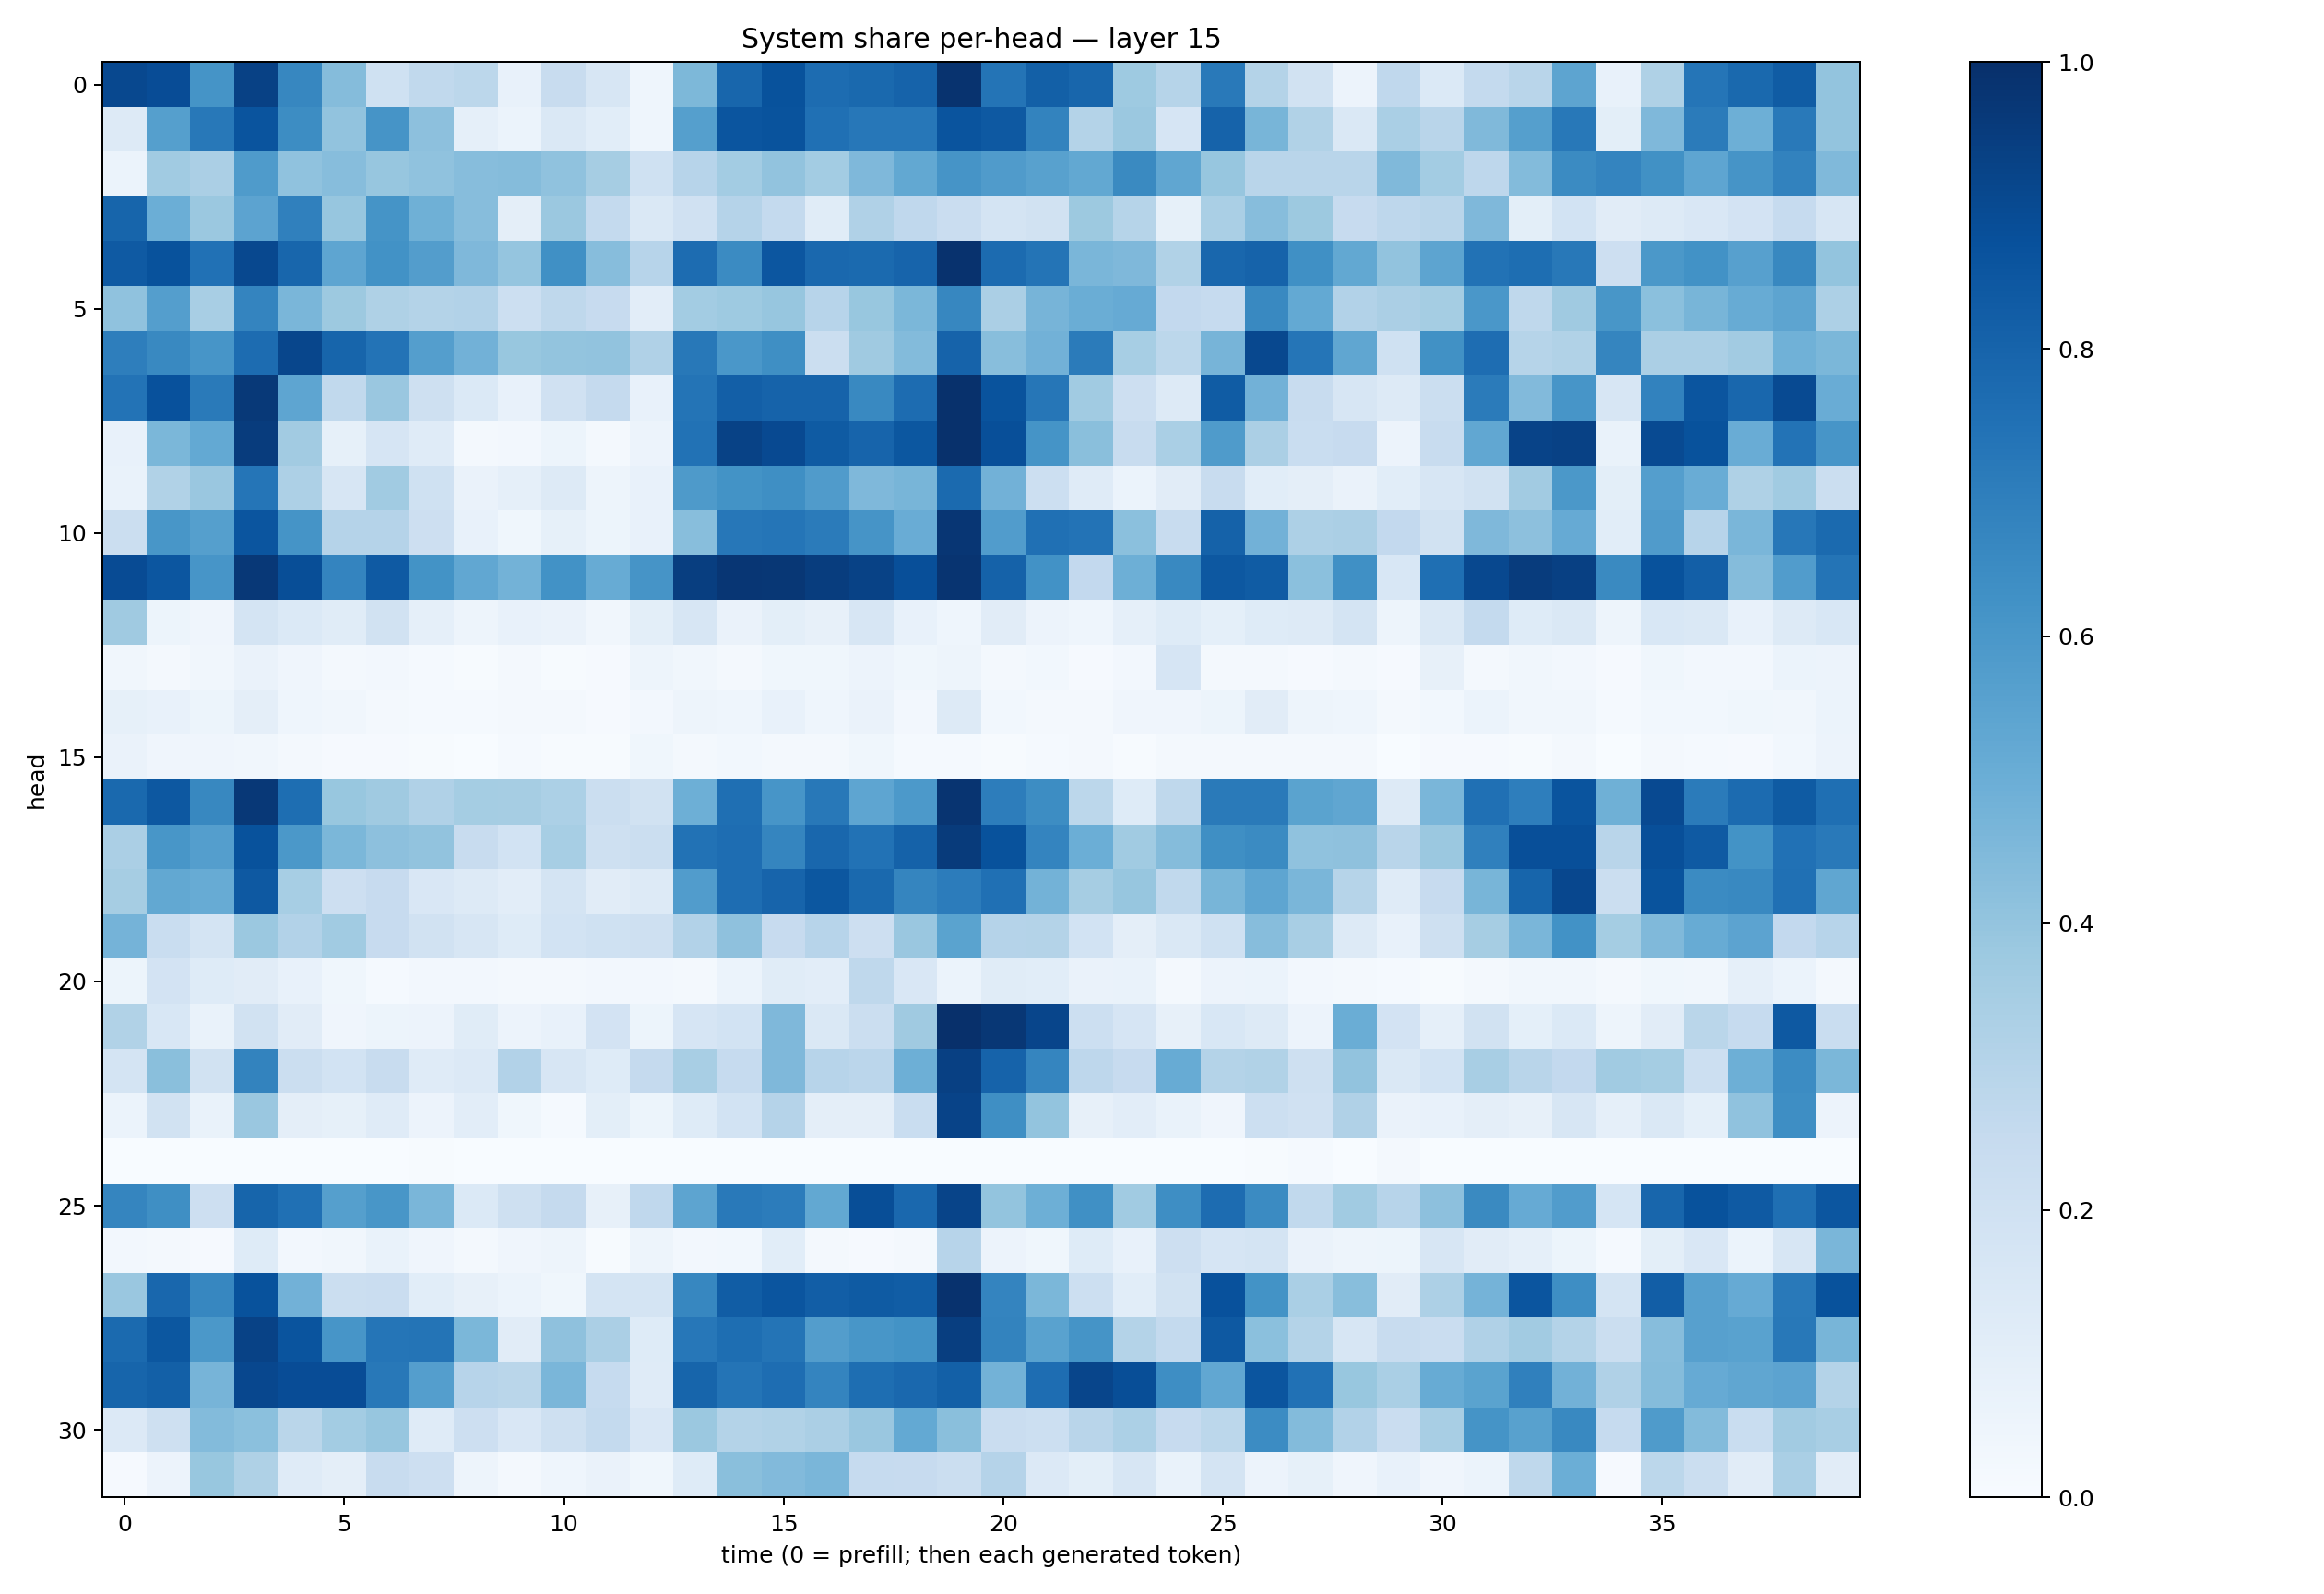

The data file committed next to this chart (first rows):
0.90331846, 0.8881189, 0.6143834, 0.93347543, 0.6645108, 0.43746224, 0.20266014, 0.2645922, 0.2789861, 0.07553267, 0.23493107, 0.15936783, 0.046457972, 0.45351207, 0.7929266, 0.8692514, 0.76833904, 0.77830625, 0.8015017, 0.9844614, 0.7363456, 0.8129336, 0.79272133, 0.37255004
0.1271, 0.5645, 0.7198, 0.8631, 0.6409, 0.406, 0.6124, 0.4169, 0.08847, 0.06157, 0.1433, 0.1088, 0.04608, 0.5637, 0.8566, 0.8671, 0.7508, 0.7263, 0.7229, 0.8619, 0.8421, 0.6784, 0.308, 0.3819
0.06206, 0.3642, 0.3343, 0.5848, 0.4066, 0.4323, 0.3909, 0.4065, 0.4335, 0.436, 0.4089, 0.3495, 0.2002, 0.2956, 0.3593, 0.4045, 0.3577, 0.4493, 0.5256, 0.612, 0.5785, 0.5552, 0.5268, 0.6555
0.794, 0.4972, 0.3814, 0.5446, 0.6888, 0.3924, 0.6144, 0.4907, 0.4308, 0.09633, 0.3806, 0.2553, 0.1479, 0.1963, 0.3031, 0.254, 0.1151, 0.3196, 0.2659, 0.2276, 0.1765, 0.1941, 0.3762, 0.3002
0.8383, 0.8696, 0.7477, 0.9031, 0.79, 0.5378, 0.6226, 0.5726, 0.4523, 0.3961, 0.6313, 0.431, 0.2937, 0.7657, 0.6485, 0.8524, 0.7818, 0.777, 0.7983, 0.989, 0.7731, 0.7366, 0.4641, 0.4514
0.4073, 0.5665, 0.3416, 0.672, 0.4643, 0.3754, 0.3217, 0.3048, 0.3119, 0.2158, 0.2721, 0.2427, 0.1048, 0.3577, 0.3718, 0.3928, 0.2954, 0.3869, 0.4573, 0.6671, 0.3333, 0.4699, 0.5017, 0.515
0.6972, 0.6594, 0.6071, 0.7691, 0.9131, 0.7953, 0.7416, 0.5673, 0.4829, 0.3878, 0.4009, 0.404, 0.3167, 0.7203, 0.5981, 0.636, 0.2226, 0.3693, 0.441, 0.8023, 0.427, 0.4832, 0.7089, 0.3445
0.7406, 0.873, 0.712, 0.9615, 0.5368, 0.2653, 0.3844, 0.2102, 0.1391, 0.07478, 0.1973, 0.2538, 0.07477, 0.738, 0.8168, 0.8017, 0.8022, 0.6569, 0.7694, 0.9951, 0.8642, 0.7288, 0.3645, 0.214
0.07038, 0.4594, 0.5223, 0.9529, 0.3612, 0.08497, 0.1654, 0.1182, 0.02196, 0.02702, 0.05164, 0.02308, 0.05484, 0.746, 0.9259, 0.9008, 0.8325, 0.7998, 0.849, 0.9935, 0.8814, 0.6157, 0.4225, 0.2365
0.06934, 0.3139, 0.3857, 0.7326, 0.3261, 0.164, 0.3645, 0.2025, 0.0629, 0.08954, 0.1281, 0.04825, 0.07328, 0.5879, 0.6201, 0.633, 0.5811, 0.4495, 0.4653, 0.775, 0.4838, 0.2165, 0.1176, 0.05908
0.2207, 0.6043, 0.564, 0.8558, 0.6166, 0.3024, 0.3029, 0.2137, 0.07213, 0.03758, 0.08366, 0.05267, 0.07188, 0.426, 0.7257, 0.7327, 0.7076, 0.6108, 0.5053, 0.9755, 0.5771, 0.7507, 0.7405, 0.4201
0.8924, 0.8527, 0.6064, 0.9675, 0.8848, 0.6736, 0.8363, 0.6208, 0.5279, 0.4771, 0.6214, 0.5091, 0.613, 0.9428, 0.9737, 0.9702, 0.9484, 0.9282, 0.8819, 0.9842, 0.8077, 0.6221, 0.2589, 0.4933
0.3685, 0.05172, 0.04123, 0.1734, 0.1369, 0.1159, 0.1932, 0.08832, 0.04741, 0.07801, 0.06352, 0.03445, 0.1007, 0.1617, 0.06268, 0.09837, 0.08098, 0.1594, 0.07708, 0.04338, 0.1094, 0.05531, 0.04383, 0.08939
0.03391, 0.02256, 0.03506, 0.06562, 0.03957, 0.01913, 0.02531, 0.0141, 0.005973, 0.01796, 0.00626, 0.01077, 0.04788, 0.03186, 0.02104, 0.03597, 0.03522, 0.05563, 0.03516, 0.0502, 0.01794, 0.02967, 0.01044, 0.02539
0.085, 0.07105, 0.05349, 0.09665, 0.04387, 0.03504, 0.0186, 0.01347, 0.01237, 0.02232, 0.01793, 0.01056, 0.02623, 0.04742, 0.04336, 0.07641, 0.04509, 0.06318, 0.02727, 0.131, 0.03029, 0.01807, 0.02079, 0.04002
0.06608, 0.04104, 0.04259, 0.03134, 0.01715, 0.009191, 0.008058, 0.006288, 0.00259, 0.01469, 0.006175, 0.004078, 0.03845, 0.01825, 0.02867, 0.01835, 0.01689, 0.03623, 0.01213, 0.01446, 0.006157, 0.01238, 0.01916, 0.007792
0.7775, 0.847, 0.663, 0.9656, 0.7606, 0.3886, 0.3675, 0.318, 0.3541, 0.3506, 0.3318, 0.2221, 0.19, 0.494, 0.7547, 0.6093, 0.7215, 0.5379, 0.5909, 0.9828, 0.7005, 0.6413, 0.2812, 0.1214
0.3347, 0.6023, 0.5689, 0.8692, 0.5958, 0.4574, 0.4167, 0.4031, 0.2355, 0.1871, 0.345, 0.2074, 0.2199, 0.7425, 0.7644, 0.6703, 0.7854, 0.744, 0.8053, 0.9557, 0.8673, 0.6747, 0.4998, 0.3658
0.3492, 0.5236, 0.5099, 0.8434, 0.3445, 0.2119, 0.2443, 0.1495, 0.1286, 0.1036, 0.1785, 0.1109, 0.1291, 0.576, 0.7636, 0.7986, 0.849, 0.7812, 0.6706, 0.7065, 0.7538, 0.4784, 0.3481, 0.3925
0.4764, 0.2339, 0.179, 0.3825, 0.3092, 0.367, 0.2429, 0.1892, 0.1591, 0.1231, 0.187, 0.202, 0.2104, 0.3102, 0.4105, 0.2436, 0.2959, 0.2145, 0.3853, 0.5492, 0.3025, 0.3077, 0.1846, 0.09583
0.05157, 0.1829, 0.1219, 0.1125, 0.07375, 0.0389, 0.01459, 0.02527, 0.02487, 0.02121, 0.01801, 0.0249, 0.02647, 0.02145, 0.06126, 0.1137, 0.1022, 0.273, 0.1521, 0.06158, 0.114, 0.1065, 0.06372, 0.06975
0.3161, 0.1537, 0.0666, 0.1908, 0.1112, 0.04164, 0.05221, 0.05653, 0.1168, 0.05858, 0.07688, 0.1809, 0.05215, 0.1678, 0.1851, 0.4498, 0.1437, 0.2264, 0.3708, 0.9973, 0.9717, 0.9172, 0.2173, 0.1653
0.1748, 0.4233, 0.1916, 0.6791, 0.2233, 0.1857, 0.2389, 0.1173, 0.1346, 0.3121, 0.1615, 0.1229, 0.2508, 0.3401, 0.2498, 0.4527, 0.2936, 0.2823, 0.493, 0.9359, 0.8028, 0.6701, 0.2742, 0.2427
0.06193, 0.1935, 0.06645, 0.3859, 0.09548, 0.08248, 0.1186, 0.05469, 0.1051, 0.0386, 0.01513, 0.09889, 0.05332, 0.1238, 0.184, 0.3045, 0.0972, 0.09676, 0.2338, 0.9241, 0.6363, 0.4019, 0.08184, 0.1026
0.001401, 0.0005941, 0.001155, 0.0009885, 0.001063, 0.001423, 0.002199, 0.007331, 0.0008839, 0.0004488, 0.0006789, 0.0003439, 0.0005269, 0.0005234, 0.002304, 0.0007352, 0.0002081, 0.0001243, 0.0001505, 0.0002927, 0.0005114, 0.0002546, 0.0003277, 0.001955
0.6704, 0.6364, 0.214, 0.7968, 0.7524, 0.5636, 0.6028, 0.4629, 0.1386, 0.2052, 0.2521, 0.08143, 0.2682, 0.5407, 0.7157, 0.7066, 0.5269, 0.8846, 0.7823, 0.9196, 0.3998, 0.4958, 0.631, 0.3635
0.02392, 0.02126, 0.01036, 0.1231, 0.02367, 0.03498, 0.07017, 0.0411, 0.02014, 0.04226, 0.04739, 0.00568, 0.04876, 0.0267, 0.03, 0.1056, 0.02158, 0.008081, 0.01689, 0.2953, 0.05541, 0.03542, 0.1219, 0.07201
0.3848, 0.786, 0.6648, 0.8672, 0.4823, 0.2198, 0.2271, 0.1087, 0.07934, 0.05899, 0.03643, 0.1738, 0.1724, 0.6655, 0.8257, 0.8565, 0.8215, 0.8355, 0.8268, 0.9898, 0.674, 0.4578, 0.2153, 0.1088
0.7762, 0.8495, 0.5954, 0.9287, 0.8624, 0.6077, 0.7343, 0.736, 0.4601, 0.1112, 0.4126, 0.333, 0.1249, 0.7237, 0.7609, 0.7376, 0.5737, 0.6044, 0.6185, 0.9452, 0.6758, 0.5528, 0.616, 0.3073
0.7959, 0.8136, 0.4692, 0.9092, 0.8871, 0.8876, 0.7223, 0.5692, 0.295, 0.286, 0.4622, 0.2482, 0.1175, 0.795, 0.7347, 0.7625, 0.673, 0.7581, 0.7851, 0.8132, 0.48, 0.7641, 0.9175, 0.8847
0.1331, 0.2044, 0.4378, 0.4199, 0.2868, 0.3557, 0.3913, 0.1202, 0.2118, 0.1508, 0.2059, 0.2556, 0.1519, 0.3795, 0.3057, 0.3134, 0.3348, 0.3846, 0.5206, 0.4249, 0.2283, 0.2152, 0.2919, 0.3288
0.009451, 0.05661, 0.389, 0.322, 0.1188, 0.09494, 0.2382, 0.2134, 0.04812, 0.02038, 0.04639, 0.0635, 0.03777, 0.1226, 0.4239, 0.4428, 0.4629, 0.2491, 0.2454, 0.2208, 0.3014, 0.133, 0.09799, 0.1599
